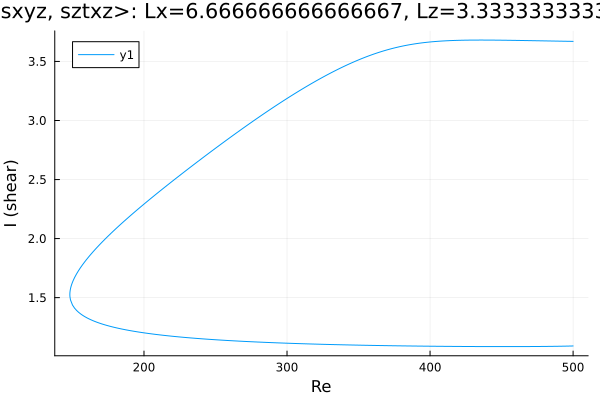

The table this chart was drawn from, first rows:
Re, shear
500.0, 3.67
499.3, 3.67
497.8, 3.67
496.4, 3.67
495, 3.671
493.6, 3.671
492.2, 3.671
490.8, 3.672
489.4, 3.672
487.9, 3.672
486.5, 3.672
485.1, 3.673
483.7, 3.673
482.3, 3.673
480.9, 3.674
479.5, 3.674
478, 3.674
476.6, 3.675
475.2, 3.675
473.8, 3.675
472.4, 3.675
471, 3.676
469.6, 3.676
468.1, 3.676
466.7, 3.677
465.3, 3.677
463.9, 3.677
462.5, 3.677
461.1, 3.678
459.7, 3.678
458.3, 3.678
456.8, 3.679
455.4, 3.679
454, 3.679
452.6, 3.679
451.2, 3.679
449.8, 3.68
448.4, 3.68
447, 3.68
445.6, 3.68
444.2, 3.68
442.7, 3.68
441.3, 3.681
439.9, 3.681
438.5, 3.681
437.1, 3.681
435.7, 3.681
434.3, 3.681
432.8, 3.681
431.4, 3.681
430, 3.681
428.6, 3.68
427.2, 3.68
425.8, 3.68
424.4, 3.68
422.9, 3.679
421.5, 3.679
420.1, 3.679
418.7, 3.678
417.3, 3.678
... 509 more rows
